Dataset: training (GitHub, arfianaja/deteksi_jenis_awan). Classes: cumulunimbus, cumulus, nimbostratus, stratocumulus, stratus.

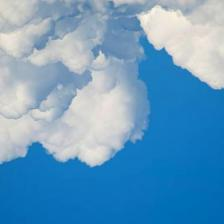
Label: cumulus

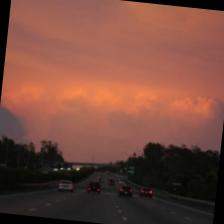
Label: cumulunimbus

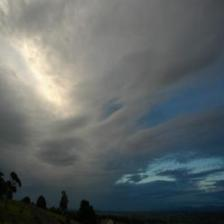
Label: stratus

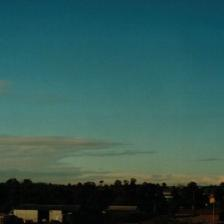
Label: stratocumulus

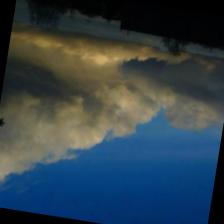
Label: cumulus

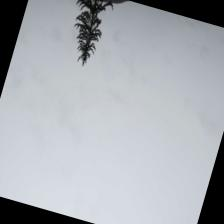
Label: nimbostratus
